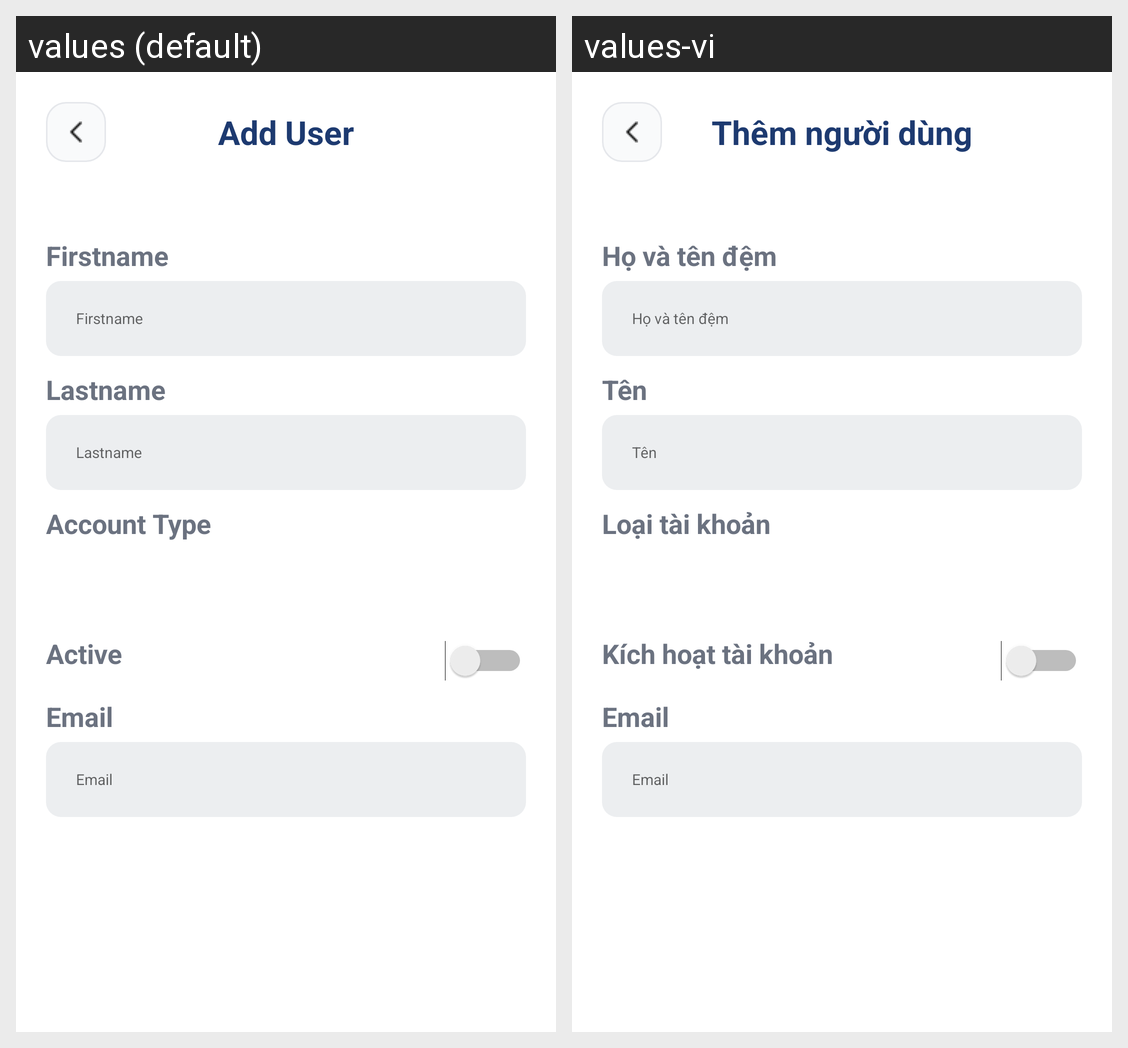

Strings drawn on this Android screen and how each of the app's shown locales translates them:
Android screen res/layout/activity_add_user.xml rendered under 2 locales, left to right: values (default), values-vi. Device: Nexus 5 (rendered at 1080×1920; each locale shown at half size, 540×960, under a caption strip naming it); theme Theme.PrudentialFinance.
Strings drawn on this screen, with the default value and each locale's value (text and hints the layout hard-codes, and strings that could not be matched under every locale, appear in the picture but are not listed):

add_user
  values: Add User
  values-vi: Thêm người dùng

signUpFirstname
  values: Firstname
  values-vi: Họ và tên đệm

signUpLastname
  values: Lastname
  values-vi: Tên

account_type
  values: Account Type
  values-vi: Loại tài khoản

active
  values: Active
  values-vi: Kích hoạt tài khoản

email
  values: Email
  values-vi: Email
